Run: headless pygame with SDL's dummy video driver; simulated clock (each Clock.tick advances the game by its frame time, no real sleeping); random seed 0; keys injected as events and as key.get_pressed() state; mouse plan: one left click at the window centre at the start of phase 2, then a move to the lower-right quarter at the start of phase 3.
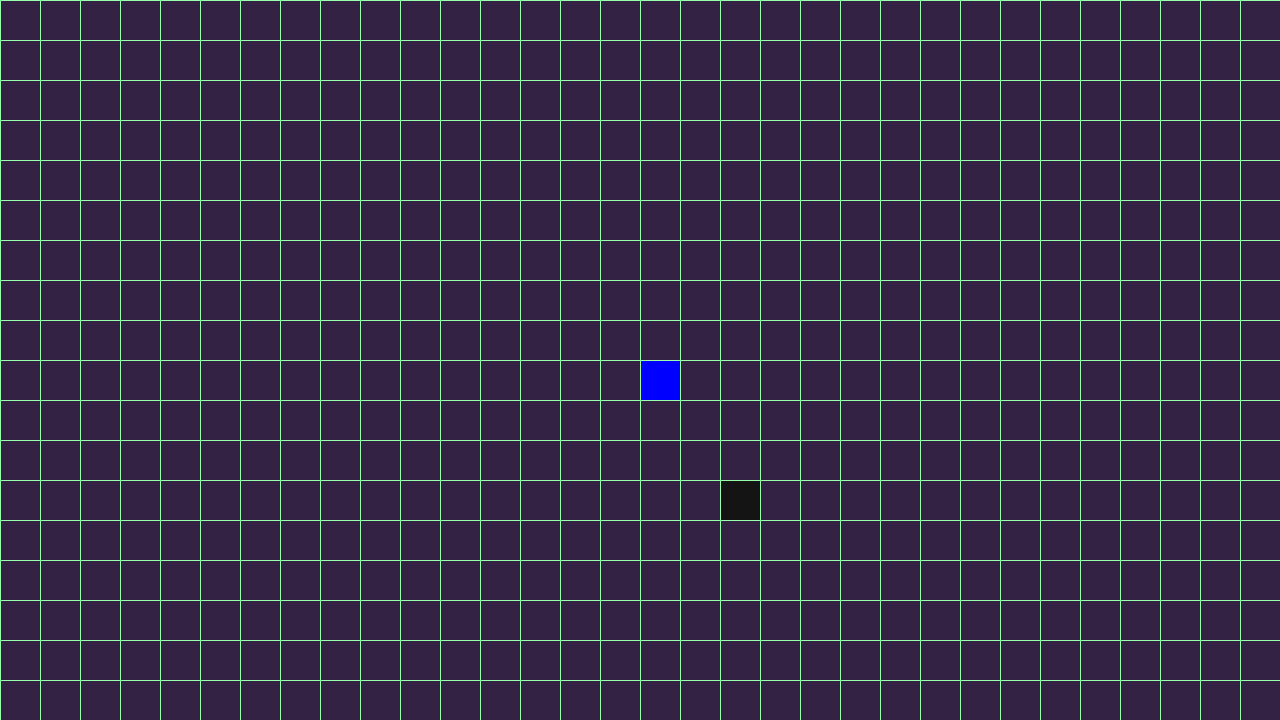
Frame 1 of 4 · flips 1–60 · no input
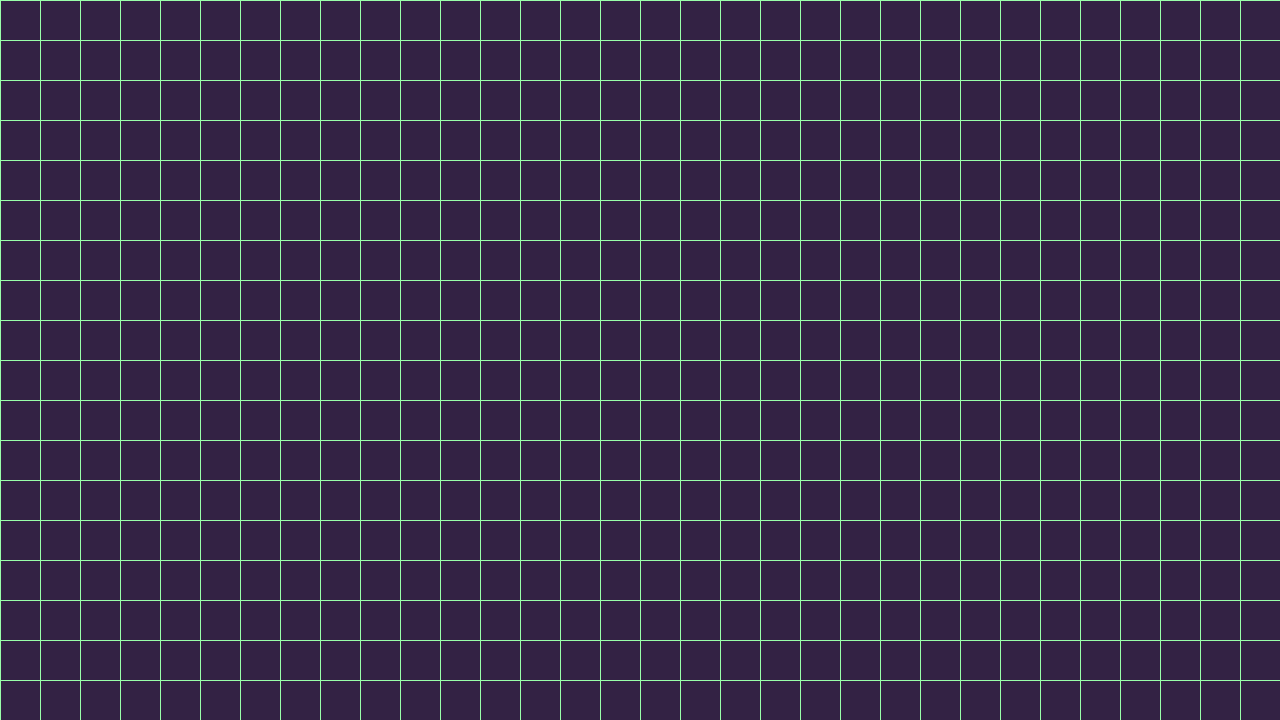
Frame 2 of 4 · flips 61–180 · clicked the window centre · tapped SPACE, RETURN · held RIGHT (→), D
Frame 3 of 4 · flips 181–300 · moved the mouse to the lower-right quarter · held DOWN (↓), S · screen unchanged from frame 2, image omitted
Frame 4 of 4 · flips 301–420 · held LEFT (←), A, UP (↑), W · screen unchanged from frame 3, image omitted

The pygame program that drew these frames:

# bird evo sim

import pygame
import random

# --- CONSTANTS ---

# board init
BOARDX = 32 # -128 -> 128
BOARDY = 32

# audio params
AUDIO_CREATURE_RANGE = 8
AUDIO_PREDATOR_RANGE = 15

# temp/placeholder
squaresize = 40
gridlinewidth = 1

# --- CONSTANTS ---

# pygame init
scX, scY = 1280, 720
screen = pygame.display.set_mode((scX, scY))
pygame.display.set_caption("Bird Evo")
clock = pygame.time.Clock()

class Creature:

    def __init__(self):

        self.pos = (random.randint(-10, 10), random.randint(-10, 10))
        self.color = [random.randint(0, 255)] * 3
        self.brain = []

class Boardm:
    
    def __init__(self):
        self.creatures = [Creature()]

class Visualm:

    def __init__(self, screen, board):
        
        self.board = board
        
        self.screen = screen
        self.zoom = 1
        self.cpos = [0, 0]

    def tick(self):
        self.screen.fill("#332244")
        self.drawGrid()
        for c in self.board.creatures:
            self.colorSquare([c.pos[0], c.pos[1]], c.color)
        self.colorSquare([0, 0], "#0000ff")
        pygame.display.flip()

    def drawGrid(self):
        for x in range(BOARDX * 2 + 1):
            wx = (x - BOARDX) * squaresize
            sx = (scX / 2 + (wx - self.cpos[0]) * self.zoom)
            pygame.draw.line(self.screen, "#99ffaa", (sx, 0), (sx, scY), 1)

        for y in range(BOARDY * 2 + 1):
            wy = (y - BOARDY) * squaresize
            sy = (scY / 2 + (wy - self.cpos[1]) * self.zoom)

            pygame.draw.line(self.screen, "#99ffaa", (0, sy), (scX, sy), 1)

    def colorSquare(self, pos, color):
        cellsize = squaresize * self.zoom

        wx = pos[0] * squaresize
        wy = pos[1] * squaresize

        cx = scX / 2 + (wx - self.cpos[0]) * self.zoom
        cy = scY / 2 + (wy - self.cpos[1]) * self.zoom
        
        rect = (
                cx + gridlinewidth,
                cy + gridlinewidth,
                cellsize - gridlinewidth,
                cellsize - gridlinewidth
            )

        pygame.draw.rect(self.screen, color, rect)
    
    def deltazoom(self, zm):
        mx, my = pygame.mouse.get_pos()

        oz = self.zoom
        cx, cy = self.cpos

        wx = cx + (mx - scX / 2) / oz
        wy = cy + (my - scY / 2) / oz

        nz = oz * zm
        nz = max(0.1, min(nz, 10))

        cx = wx - (mx - scX / 2) / nz
        cy = wy - (my - scY / 2) / nz

        self.zoom = nz
        self.cpos = [cx, cy]

def main():

    boardm = Boardm()
    visualm = Visualm(screen, boardm)

    running = True
    mx, my, pmx, pmy = 0, 0, 0, 0

    while running:

        clock.tick(60)

        visualm.tick()

        mx, my = pygame.mouse.get_pos()
        lc, mc, rc = pygame.mouse.get_pressed()
        if lc:
            visualm.cpos[0] += (pmx - mx) / visualm.zoom
            visualm.cpos[1] += (pmy - my) / visualm.zoom
        
        for event in pygame.event.get():
            if event.type == pygame.QUIT:
                running = False

            if event.type == pygame.MOUSEWHEEL:
                if event.y > 0:
                    visualm.deltazoom(1.05)
                elif event.y < 0:
                    visualm.deltazoom(1 / 1.05)

        pmx, pmy = mx, my

if __name__ == "__main__":
    main()
